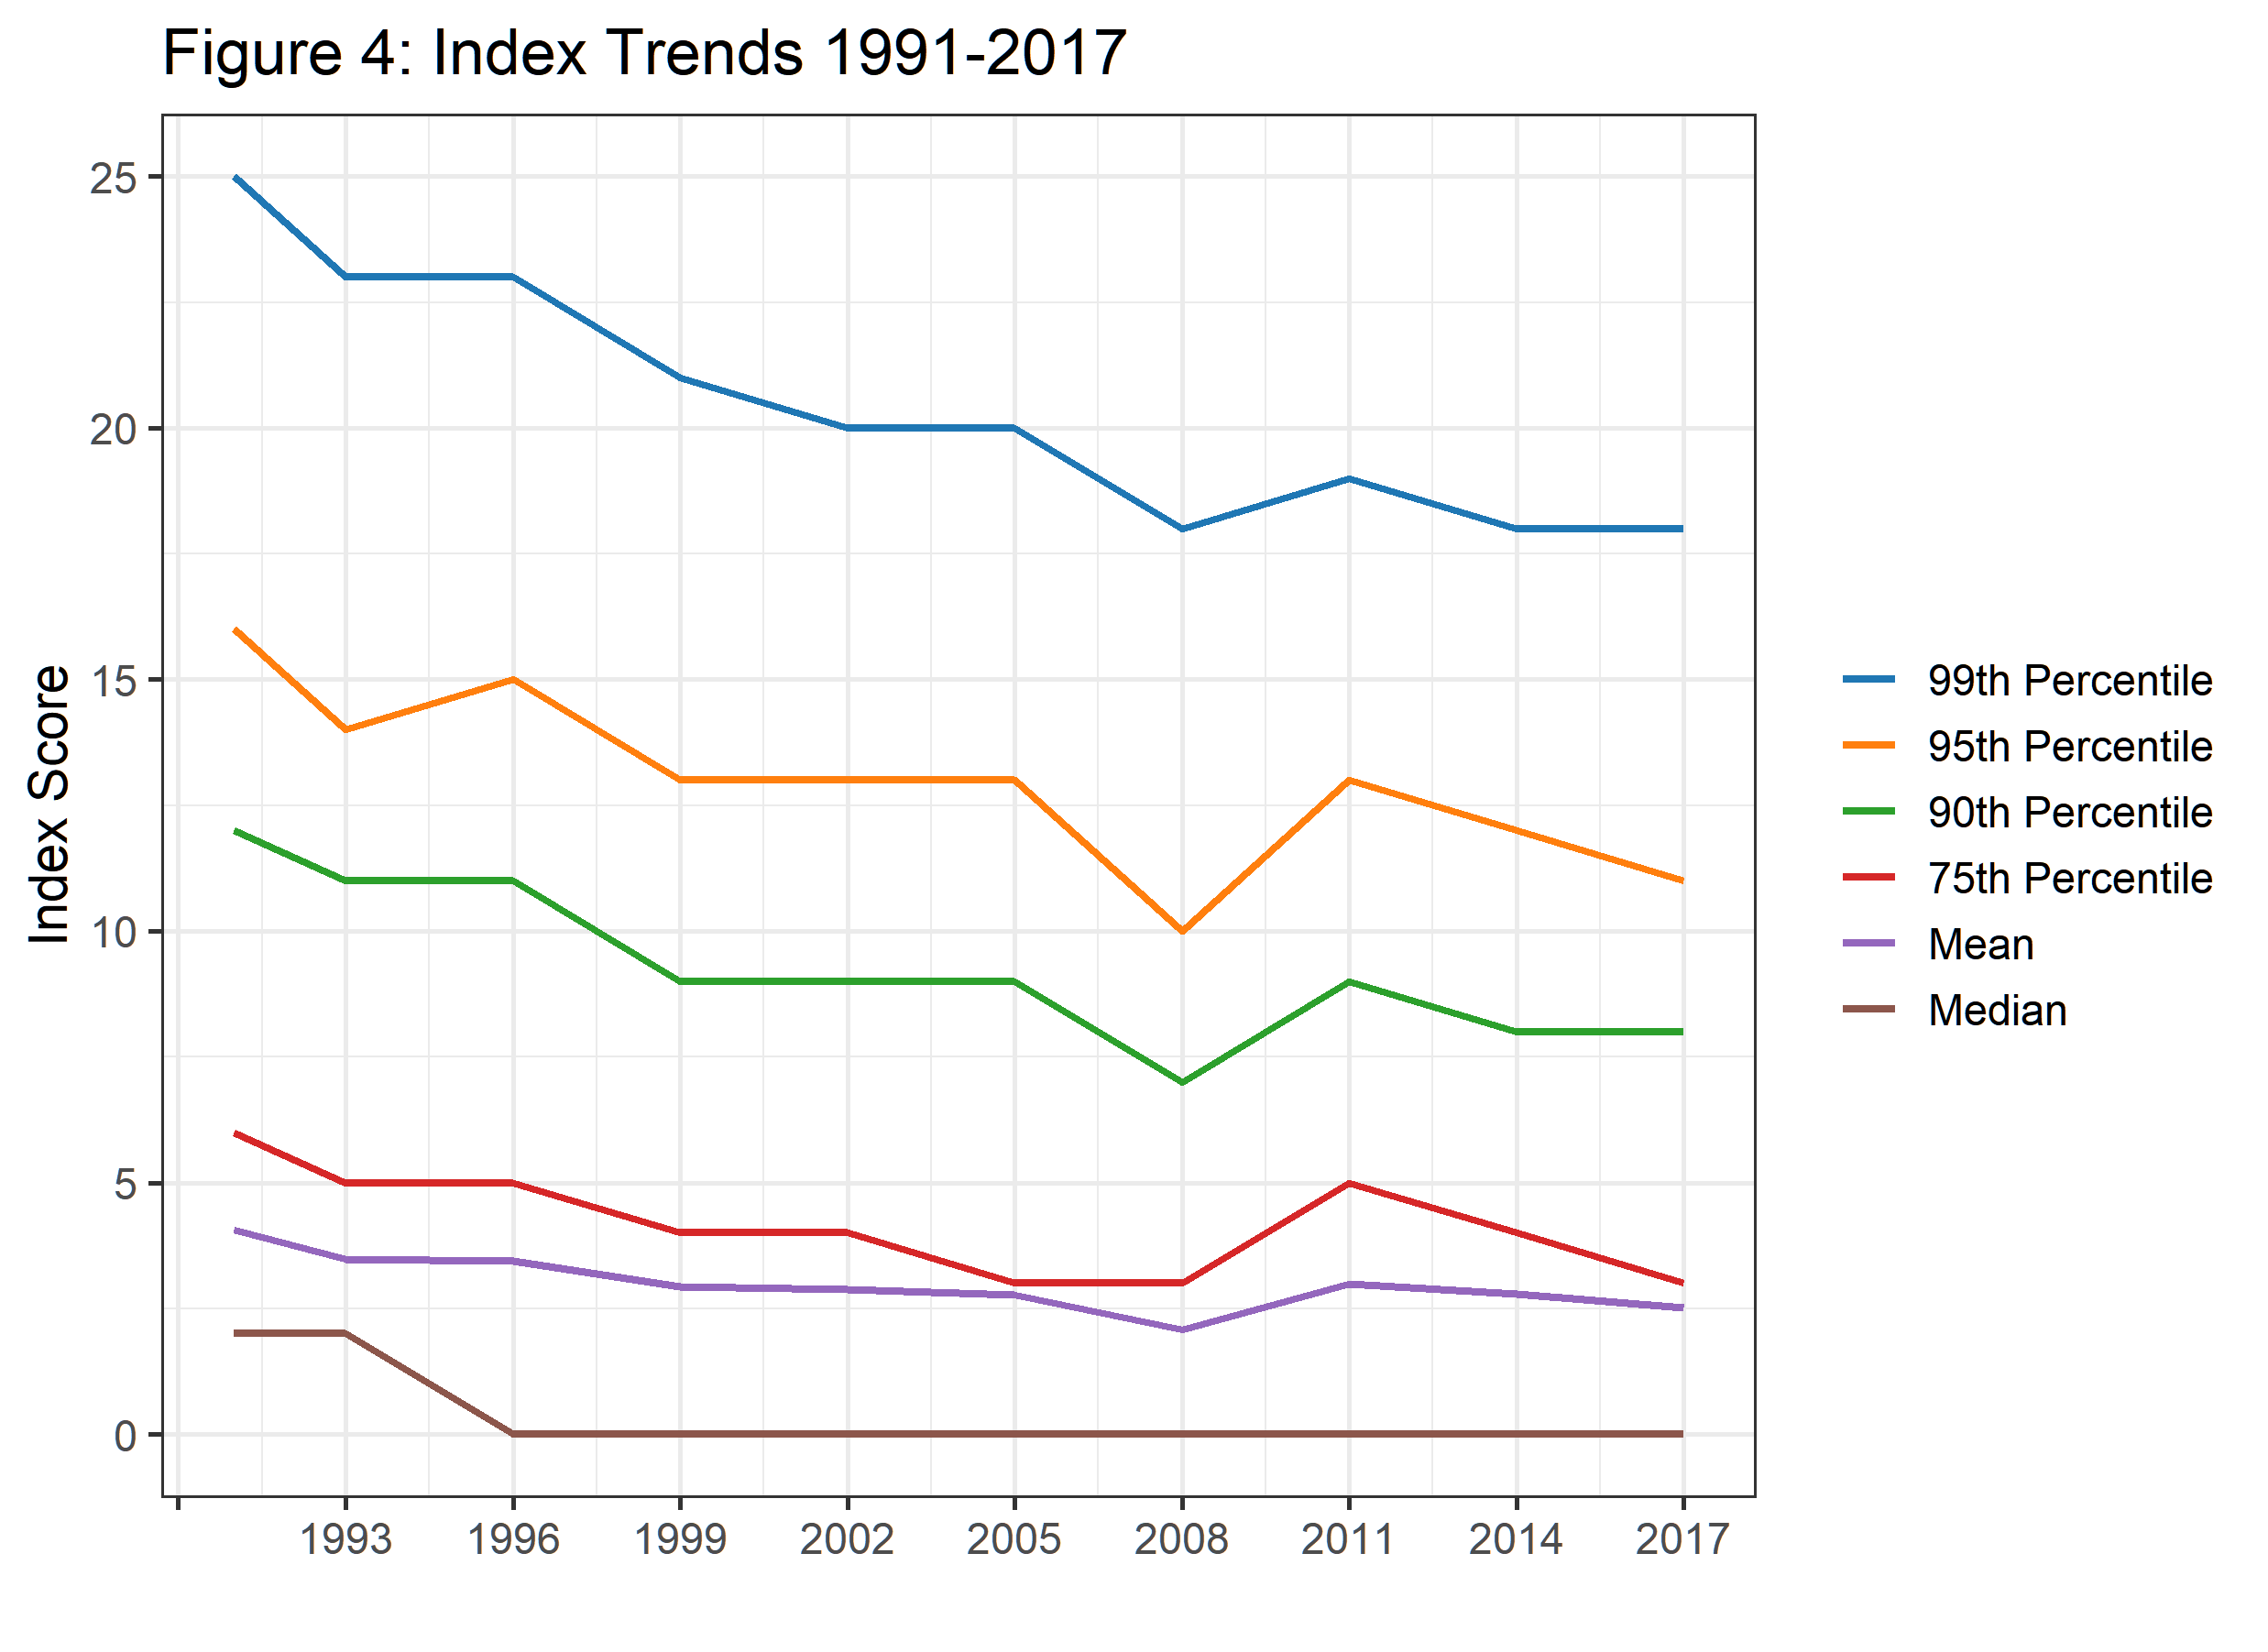

Generate this figure with R:
#library(tidyverse)
library(scales)
library(ggsci)

labs = seq(1990,2017,3)

all_data %>% group_by(year) %>% 
    summarise(p_99 = quantile(pqi,.99),
              p_95 = quantile(pqi,.95),
              p_90 = quantile(pqi,.90),
              p_75 = quantile(pqi,.75),
              Mean = mean(pqi),
              Median = median(pqi)) %>% 
    rename_at(vars(c(p_99,p_95,p_90,p_75)), ~paste0(c(99,95,90,75),"th Percentile")) %>%
    gather(line, value, -one_of(c("year"))) %>%
    mutate(line=factor(line,levels=c(paste0(c(99,95,90,75),"th Percentile"),"Mean","Median"))) %>%
    ggplot(aes(x=year, y=value, col =line)) + 
    geom_line(size=1) +
    scale_color_d3(name="") + 
    theme_bw(base_size = 14) + 
    scale_x_continuous(breaks = labs, labels = c("",labs[-1])) + 
    ylab("Index Score") +
    ggtitle("Figure 4: Index Trends 1991-2017") + xlab("") 

#ggsave("index_trends.png")
